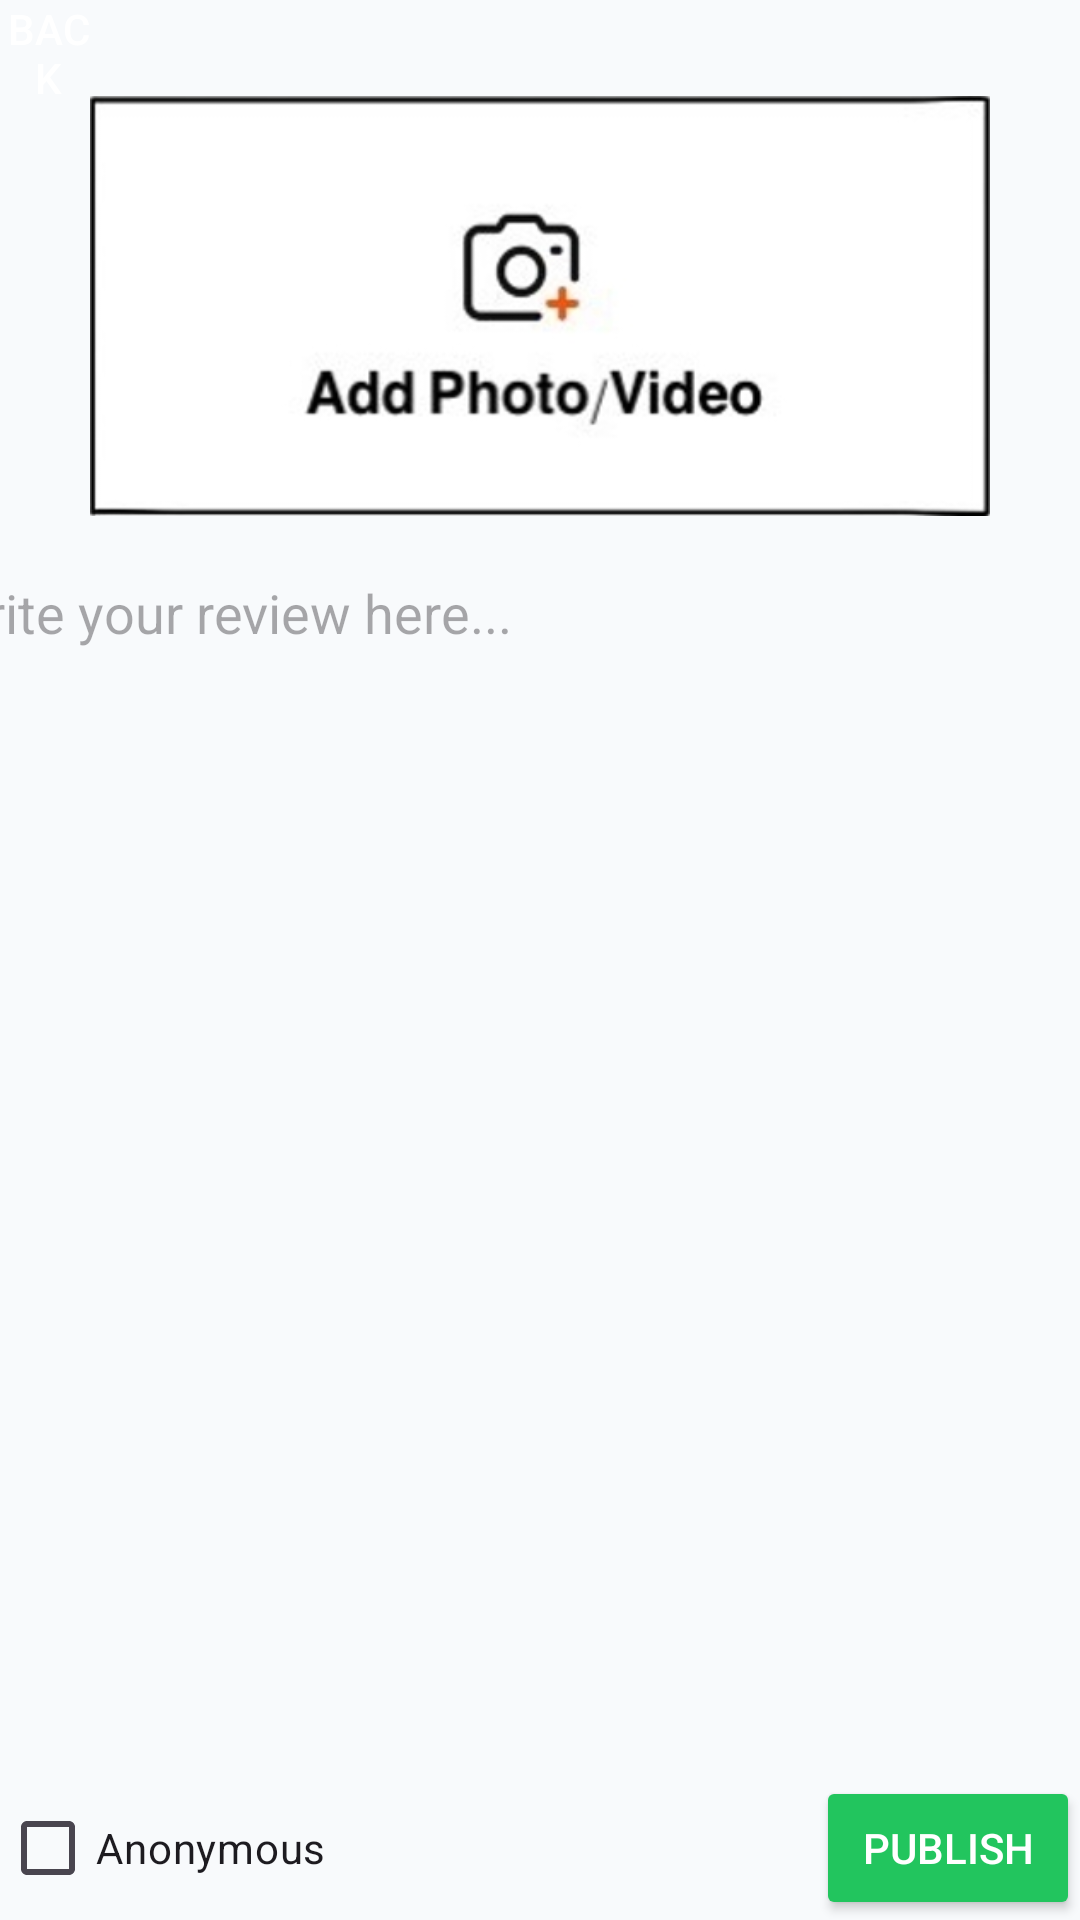

Android layout source for this screen:
<!-- AndroidManifest.xml: application theme Theme.FreshToGo -->
<!-- res/layout/fragment_farm_new_review.xml -->
<?xml version="1.0" encoding="utf-8"?>
<LinearLayout xmlns:android="http://schemas.android.com/apk/res/android"
    xmlns:tools="http://schemas.android.com/tools"
    android:layout_width="match_parent"
    android:layout_height="match_parent"
    xmlns:app="http://schemas.android.com/apk/res-auto"
    android:orientation="vertical"
    android:background="#F8FAFC">

    <Button
        android:id="@+id/back"
        android:layout_width="32dp"
        android:layout_height="32dp"
        android:background="@drawable/back"
        android:textColor="#FFFFFF"
        android:text="@string/back"/>
    <LinearLayout
        android:layout_width="match_parent"
        android:layout_height="wrap_content"
        android:orientation="vertical"
        android:gravity="center">
    <TextView
        android:layout_width="300dp"
        android:layout_height="140dp"
        android:background="@drawable/photo" />
    <EditText
        android:id="@+id/textArea_information"
        android:layout_width="400dp"
        android:layout_height="400dp"
        android:layout_marginTop="20dp"
        android:autofillHints="reviews here"
        android:background="@drawable/review_background"
        android:gravity="top|start"
        android:inputType="textMultiLine"
        android:overScrollMode="always"
        android:scrollbarStyle="insideInset"
        android:scrollbars="vertical"
        android:hint="@string/write_your_review_here"
        android:lines="20"
        android:textAppearance="?android:attr/textAppearanceMedium"
        android:scrollHorizontally="false" />
    </LinearLayout>
    <RelativeLayout
        android:layout_width="match_parent"
        android:layout_height="wrap_content">
        <CheckBox
            android:layout_width="wrap_content"
            android:layout_height="wrap_content"
            android:layout_alignParentStart="true"
            android:text="@string/anonymous" />
        <Button
            android:layout_width="wrap_content"
            android:layout_height="wrap_content"
            android:layout_alignParentEnd="true"
            android:backgroundTint="#22C55E"
            android:textColor="#FFFFFF"
            android:text="@string/publish"/>

    </RelativeLayout>

</LinearLayout>
<!-- resources referenced by this layout -->
<resources>
  <!-- drawable photo: png bitmap (drawable, 20969 bytes) -->
  <string name="anonymous">Anonymous</string>
  <string name="back">Back</string>
  <string name="publish">Publish</string>
  <string name="write_your_review_here">Write your review here...</string>
  <style name="Theme.FreshToGo" parent="Base.Theme.FreshToGo" />
  <style name="Base.Theme.FreshToGo" parent="Theme.Material3.DayNight.NoActionBar">
          
          
      </style>
</resources>
